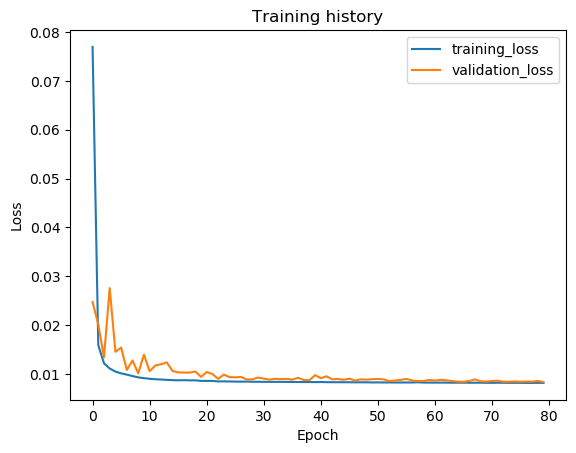

The data file committed next to this chart (first rows):
epoch, train_loss, val_loss, val_f1
1, 0.07697, 0.02471, 0.0
2, 0.01589, 0.02013, 0.0
3, 0.01215, 0.0134, 0.0
4, 0.01109, 0.02756, 0.0
5, 0.01047, 0.01452, 0.0
6, 0.0101, 0.01538, 0.0
7, 0.009841, 0.0108, 0.0
8, 0.009543, 0.01275, 0.0
9, 0.009281, 0.0101, 0.0
10, 0.009119, 0.01393, 0.0
11, 0.008988, 0.01055, 0.0
12, 0.008888, 0.01172, 0.0
13, 0.008841, 0.01196, 0.0
14, 0.008766, 0.01236, 0.0
15, 0.008709, 0.01059, 0.0
16, 0.008674, 0.0103, 0.0
17, 0.008705, 0.01027, 0.0
18, 0.008663, 0.01025, 0.0
19, 0.00867, 0.01049, 0.0
20, 0.008556, 0.009374, 0.0
21, 0.008563, 0.01039, 0.0
22, 0.008548, 0.009946, 0.0
23, 0.008452, 0.008989, 0.0
24, 0.008462, 0.009838, 0.0
25, 0.008438, 0.009326, 0.0
26, 0.008419, 0.009278, 0.0
27, 0.008398, 0.009369, 0.0
28, 0.008418, 0.008851, 0.0
29, 0.008379, 0.008872, 0.0
30, 0.008372, 0.009248, 0.0
31, 0.008362, 0.009017, 0.0
32, 0.008352, 0.008823, 0.0
33, 0.008356, 0.008985, 0.0
34, 0.008353, 0.008914, 0.0
35, 0.008348, 0.008968, 0.0
36, 0.008335, 0.008821, 0.0
37, 0.008333, 0.00919, 0.0
38, 0.008315, 0.008742, 0.0
39, 0.008323, 0.00871, 0.0
40, 0.008309, 0.009737, 0.0
41, 0.008323, 0.009108, 0.0
42, 0.008296, 0.009494, 0.0
43, 0.008283, 0.008881, 0.0
44, 0.00829, 0.008945, 0.0
45, 0.008281, 0.008787, 0.0
46, 0.008275, 0.009005, 0.0
47, 0.008267, 0.008627, 0.0
48, 0.008267, 0.008878, 0.0
49, 0.008268, 0.008817, 0.0
50, 0.008236, 0.008897, 0.0
51, 0.008245, 0.008946, 0.0
52, 0.008234, 0.008866, 0.0
53, 0.008235, 0.008507, 0.0
54, 0.008224, 0.008639, 0.0
55, 0.008227, 0.008761, 0.0
56, 0.008228, 0.00896, 0.0
57, 0.008234, 0.008644, 0.0
58, 0.008273, 0.008522, 0.0
59, 0.008215, 0.008528, 0.0
60, 0.008206, 0.008754, 0.0
... 20 more rows
